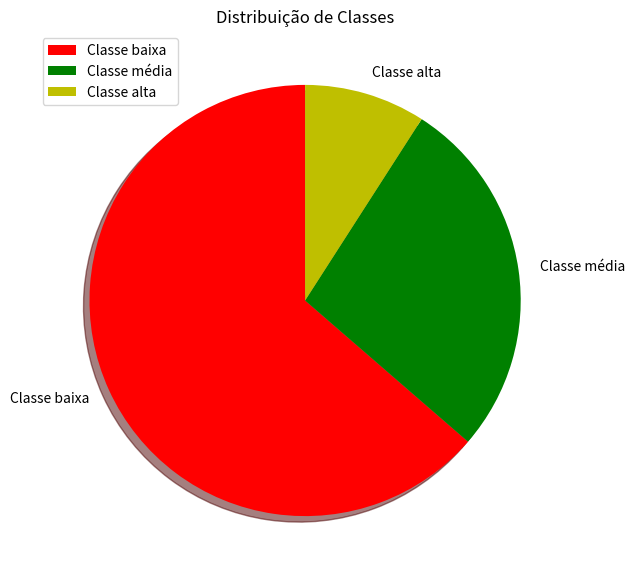

Generate this figure with matplotlib:
#Gráfico de pizza
import matplotlib.pyplot as plt
import numpy as np

classes = np.array(['Classe baixa', 'Classe média', 'Classe alta'])
dados = np.array([70, 30, 10])
cores = np.array(['r', 'g', 'y'])

plt.figure(figsize=(7, 7)) #muda o tamanho da figura
plt.pie(dados, labels=classes, colors=cores, shadow=True, startangle=90)
plt.title('Distribuição de Classes')
plt.legend(classes, loc='upper left')
plt.show()
